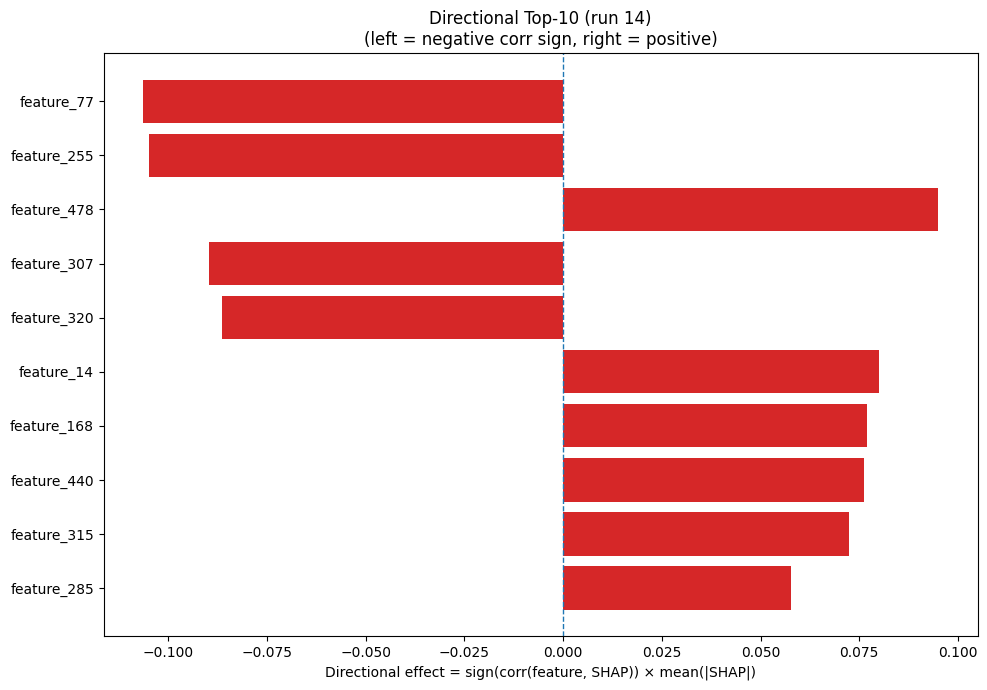

Values plotted in this chart, from the file beside it:
Index, Feature, CorrSign, MeanAbsSHAP, DirectionalEffect
77, feature_77, -1.0, 0.1063, -0.1063
255, feature_255, -1.0, 0.1048, -0.1048
478, feature_478, 1.0, 0.09488, 0.09488
307, feature_307, -1.0, 0.08955, -0.08955
320, feature_320, -1.0, 0.0863, -0.0863
14, feature_14, 1.0, 0.08008, 0.08008
168, feature_168, 1.0, 0.0769, 0.0769
440, feature_440, 1.0, 0.07625, 0.07625
315, feature_315, 1.0, 0.0725, 0.0725
285, feature_285, 1.0, 0.05777, 0.05777
5, feature_5, 1.0, 0.05603, 0.05603
233, feature_233, -1.0, 0.05529, -0.05529
287, feature_287, -1.0, 0.05134, -0.05134
369, feature_369, 1.0, 0.0467, 0.0467
413, feature_413, 1.0, 0.04537, 0.04537
396, feature_396, -1.0, 0.04535, -0.04535
166, feature_166, 1.0, 0.04513, 0.04513
317, feature_317, -1.0, 0.04119, -0.04119
209, feature_209, 1.0, 0.04081, 0.04081
218, feature_218, -1.0, 0.0363, -0.0363
60, feature_60, -1.0, 0.03513, -0.03513
270, feature_270, -1.0, 0.03421, -0.03421
174, feature_174, 1.0, 0.034, 0.034
30, feature_30, 1.0, 0.03384, 0.03384
114, feature_114, 1.0, 0.03224, 0.03224
271, feature_271, 1.0, 0.03094, 0.03094
414, feature_414, -1.0, 0.02945, -0.02945
217, feature_217, 1.0, 0.02891, 0.02891
161, feature_161, 1.0, 0.0268, 0.0268
185, feature_185, -1.0, 0.02632, -0.02632
85, feature_85, -1.0, 0.02527, -0.02527
179, feature_179, -1.0, 0.02155, -0.02155
263, feature_263, 1.0, 0.02111, 0.02111
68, feature_68, -1.0, 0.02081, -0.02081
211, feature_211, -1.0, 0.02077, -0.02077
361, feature_361, 1.0, 0.01805, 0.01805
325, feature_325, 1.0, 0.01782, 0.01782
261, feature_261, 1.0, 0.01767, 0.01767
470, feature_470, 1.0, 0.01758, 0.01758
319, feature_319, -1.0, 0.0172, -0.0172
105, feature_105, 1.0, 0.01698, 0.01698
232, feature_232, 1.0, 0.0165, 0.0165
136, feature_136, 1.0, 0.01606, 0.01606
311, feature_311, -1.0, 0.01578, -0.01578
313, feature_313, 1.0, 0.01552, 0.01552
222, feature_222, -1.0, 0.01528, -0.01528
171, feature_171, -1.0, 0.01515, -0.01515
377, feature_377, -1.0, 0.0144, -0.0144
286, feature_286, 1.0, 0.01355, 0.01355
306, feature_306, -1.0, 0.0133, -0.0133
42, feature_42, 1.0, 0.01306, 0.01306
194, feature_194, -1.0, 0.01295, -0.01295
410, feature_410, -1.0, 0.01284, -0.01284
62, feature_62, 1.0, 0.01281, 0.01281
106, feature_106, -1.0, 0.01211, -0.01211
469, feature_469, 1.0, 0.01209, 0.01209
254, feature_254, -1.0, 0.01183, -0.01183
89, feature_89, -1.0, 0.01128, -0.01128
423, feature_423, 1.0, 0.01097, 0.01097
75, feature_75, 1.0, 0.01089, 0.01089
... 420 more rows
